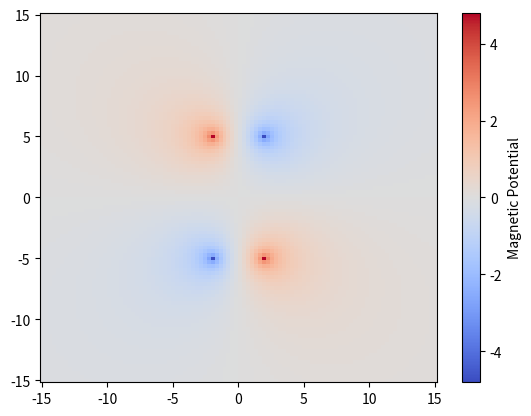

This figure's Python source:

import numpy as np
import matplotlib.pyplot as plt

# Define the dimensions of the rectangular magnet
length = 10.0
height = 4.0

# Define the strength of the magnetization
magnetization = 1.0

# Define the grid for the magnetic field and potential calculations
x = np.linspace(-15, 15, 100)
z = np.linspace(-15, 15, 100)
X, Z = np.meshgrid(x, z)

# Initialize the magnetic field and potential arrays
Bx = np.zeros_like(X)
Bz = np.zeros_like(Z)
V = np.zeros_like(X)

# Calculate the magnetic field and potential at each grid point
for i in range(len(x)):
    for j in range(len(z)):
        # Distances from the corners of the magnet
        dx1 = x[i] + length / 2
        dz1 = z[j] + height / 2
        dx2 = x[i] - length / 2
        dz2 = z[j] + height / 2
        dx3 = x[i] - length / 2
        dz3 = z[j] - height / 2
        dx4 = x[i] + length / 2
        dz4 = z[j] - height / 2

        # Magnetic field components
        Bx[i, j] = magnetization * (np.arctan(dz1 * dx1 / (dx1 ** 2 + dz1 ** 2)) -
                                    np.arctan(dz2 * dx2 / (dx2 ** 2 + dz2 ** 2)) +
                                    np.arctan(dz3 * dx3 / (dx3 ** 2 + dz3 ** 2)) -
                                    np.arctan(dz4 * dx4 / (dx4 ** 2 + dz4 ** 2)))
        Bz[i, j] = magnetization * (np.arctan(dz1 / dx1) - np.arctan(dz2 / dx2) +
                                    np.arctan(dz3 / dx3) - np.arctan(dz4 / dx4))

        # Magnetic potential
        V[i, j] = magnetization * (np.log(np.sqrt(dx1 ** 2 + dz1 ** 2)) -
                                   np.log(np.sqrt(dx2 ** 2 + dz2 ** 2)) +
                                   np.log(np.sqrt(dx3 ** 2 + dz3 ** 2)) -
                                   np.log(np.sqrt(dx4 ** 2 + dz4 ** 2)))

# Create the plot
fig, ax = plt.subplots()

# Plot the magnetic potential as a colormap
c = ax.pcolormesh(X, Z, V, cmap='coolwarm', shading='auto')
fig.colorbar(c, ax=ax, label='Magnetic Potential')
